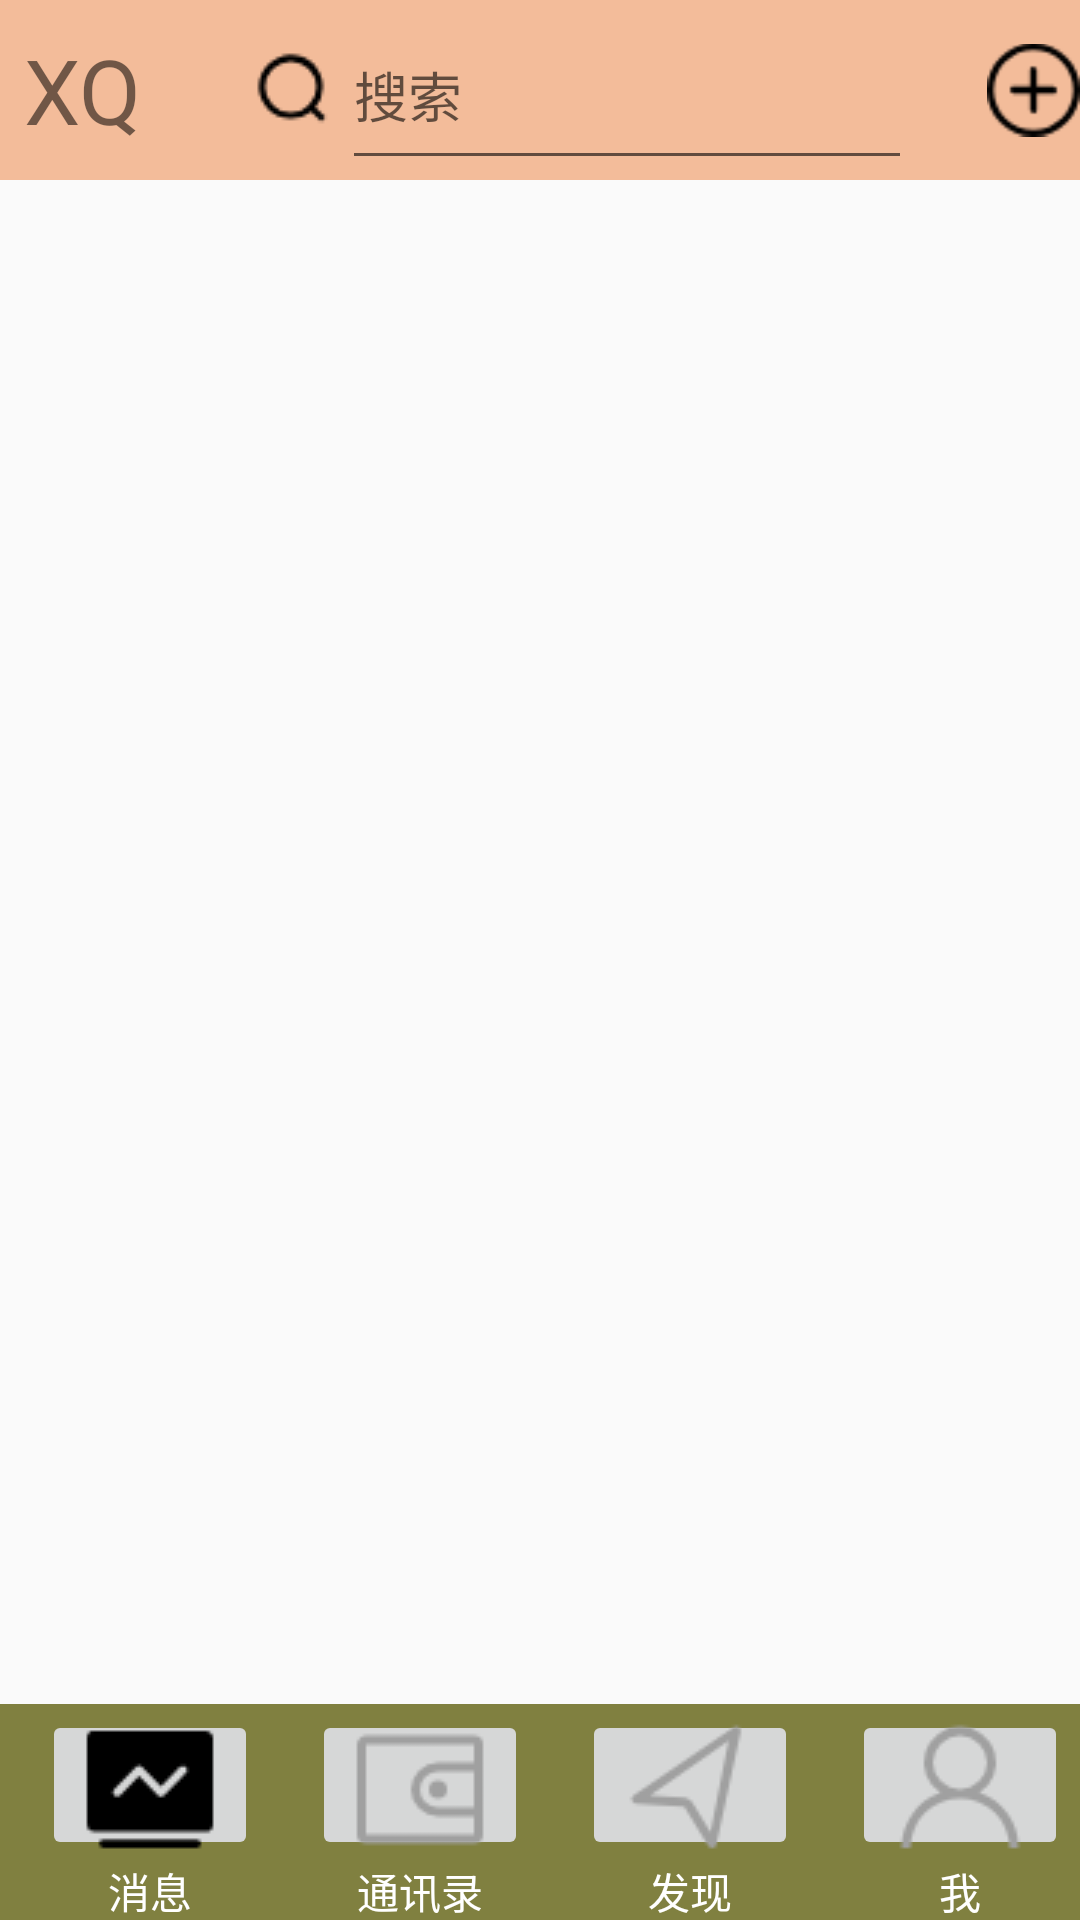

The Android layout XML behind this screen, and the referenced resources:
<!-- AndroidManifest.xml: application theme AppTheme -->
<!-- res/layout/activity_zx.xml -->
<?xml version="1.0" encoding="utf-8"?>
<LinearLayout xmlns:android="http://schemas.android.com/apk/res/android"
    android:orientation="vertical"
    android:layout_width="match_parent"
    android:layout_height="match_parent">
    <LinearLayout
        android:layout_width="match_parent"
        android:layout_height="60dp"
        android:background="#F3BC9A">
        <TextView
            android:layout_width="wrap_content"
            android:layout_height="wrap_content"
            android:text="XQ"
            android:textSize="30dp"
            android:layout_gravity="center"
            android:layout_marginLeft="8dp"/>
        <ImageView
            android:layout_width="wrap_content"
            android:layout_height="wrap_content"
            android:src="@drawable/menuss"
            android:layout_gravity="center"
            android:layout_marginLeft="35dp"/>
        <EditText
            android:layout_width="190dp"
            android:layout_height="match_parent"
            android:hint="搜索"
            android:layout_gravity="center" />
        <ImageView
            android:id="@+id/menu_jh"
            android:layout_width="wrap_content"
            android:layout_height="wrap_content"
            android:src="@drawable/menujh"
            android:layout_gravity="center"
            android:layout_marginLeft="25dp"/>
</LinearLayout>
    <android.support.v4.view.ViewPager
            android:id="@+id/viewpager"
            android:layout_width="wrap_content"
            android:layout_height="0dp"
            android:layout_weight="1"
            android:background="@drawable/imagezxbj">
    </android.support.v4.view.ViewPager>

    <include layout="@layout/activity_bottom"/>
</LinearLayout>
<!-- res/layout/activity_bottom.xml (included above) -->
<?xml version="1.0" encoding="utf-8"?>
<LinearLayout xmlns:android="http://schemas.android.com/apk/res/android"
    android:orientation="horizontal" android:layout_width="match_parent"
    android:layout_height="72dp"
    android:background="#808040">
    <LinearLayout
        android:id="@+id/tab_xx"
        android:layout_width="wrap_content"
        android:layout_height="wrap_content"
        android:layout_weight="1"
        android:gravity="center"
        android:orientation="vertical"
        android:layout_marginLeft="10dp"
        android:layout_marginTop="2dp">
        <ImageButton
            android:id="@+id/tab_xx_img"
            android:layout_width="wrap_content"
            android:layout_height="50dp"
            android:src="@drawable/menuxx1"
            android:clickable="false" />
        <TextView
            android:layout_width="wrap_content"
            android:layout_height="wrap_content"
            android:text="消息"
            android:textColor="#fff"/>
    </LinearLayout>
    <LinearLayout
        android:id="@+id/tab_txl"
        android:layout_width="wrap_content"
        android:layout_height="wrap_content"
        android:layout_weight="1"
        android:gravity="center"
        android:orientation="vertical"
        android:layout_marginLeft="10dp"
        android:layout_marginTop="2dp">
        <ImageButton
            android:id="@+id/tab_txl_img"
            android:layout_width="wrap_content"
            android:layout_height="50dp"
            android:src="@drawable/menutxl"
            android:clickable="false" />
        <TextView
            android:layout_width="wrap_content"
            android:layout_height="wrap_content"
            android:text="通讯录"
            android:textColor="#fff"/>
    </LinearLayout>
    <LinearLayout
        android:id="@+id/tab_fx"
        android:layout_width="wrap_content"
        android:layout_height="wrap_content"
        android:layout_weight="1"
        android:gravity="center"
        android:orientation="vertical"
        android:layout_marginLeft="10dp"
        android:layout_marginTop="2dp">
        <ImageButton
            android:id="@+id/tab_fx_img"
            android:layout_width="wrap_content"
            android:layout_height="50dp"
            android:src="@drawable/menufx"
            android:clickable="false" />
        <TextView
            android:layout_width="wrap_content"
            android:layout_height="wrap_content"
            android:text="发现"
            android:textColor="#fff"/>
    </LinearLayout>
    <LinearLayout
        android:id="@+id/tab_w"
        android:layout_width="wrap_content"
        android:layout_height="wrap_content"
        android:layout_weight="1"
        android:gravity="center"
        android:orientation="vertical"
        android:layout_marginLeft="10dp"
        android:layout_marginTop="2dp">
        <ImageButton
            android:id="@+id/tab_w_img"
            android:layout_width="wrap_content"
            android:layout_height="50dp"
            android:src="@drawable/menuw"
            android:clickable="false" />
        <TextView
            android:layout_width="wrap_content"
            android:layout_height="wrap_content"
            android:text="我"
            android:textColor="#fff"/>
    </LinearLayout>
</LinearLayout>
<!-- resources referenced by this layout -->
<resources>
  <!-- drawable menufx: png bitmap (drawable, 1563 bytes) -->
  <!-- drawable menujh: png bitmap (drawable, 936 bytes) -->
  <!-- drawable menuss: png bitmap (drawable, 668 bytes) -->
  <!-- drawable menutxl: png bitmap (drawable, 749 bytes) -->
  <!-- drawable menuw: png bitmap (drawable, 1677 bytes) -->
  <!-- drawable menuxx1: png bitmap (drawable, 706 bytes) -->
  <style name="AppTheme" parent="Theme.AppCompat.Light.NoActionBar">
          
          <item name="android:windowFullscreen">true</item>
          <item name="colorPrimary">@color/colorPrimary</item>
          <item name="colorPrimaryDark">@color/colorPrimaryDark</item>
          <item name="colorAccent">@color/colorAccent</item>
      </style>
  <!-- not gathered from this repository: default colours our renderer supplied (Android Studio template values) -->
  <color name="colorPrimary">#FF6200EE</color>
  <color name="colorPrimaryDark">#FF3700B3</color>
  <color name="colorAccent">#FF03DAC5</color>
</resources>
